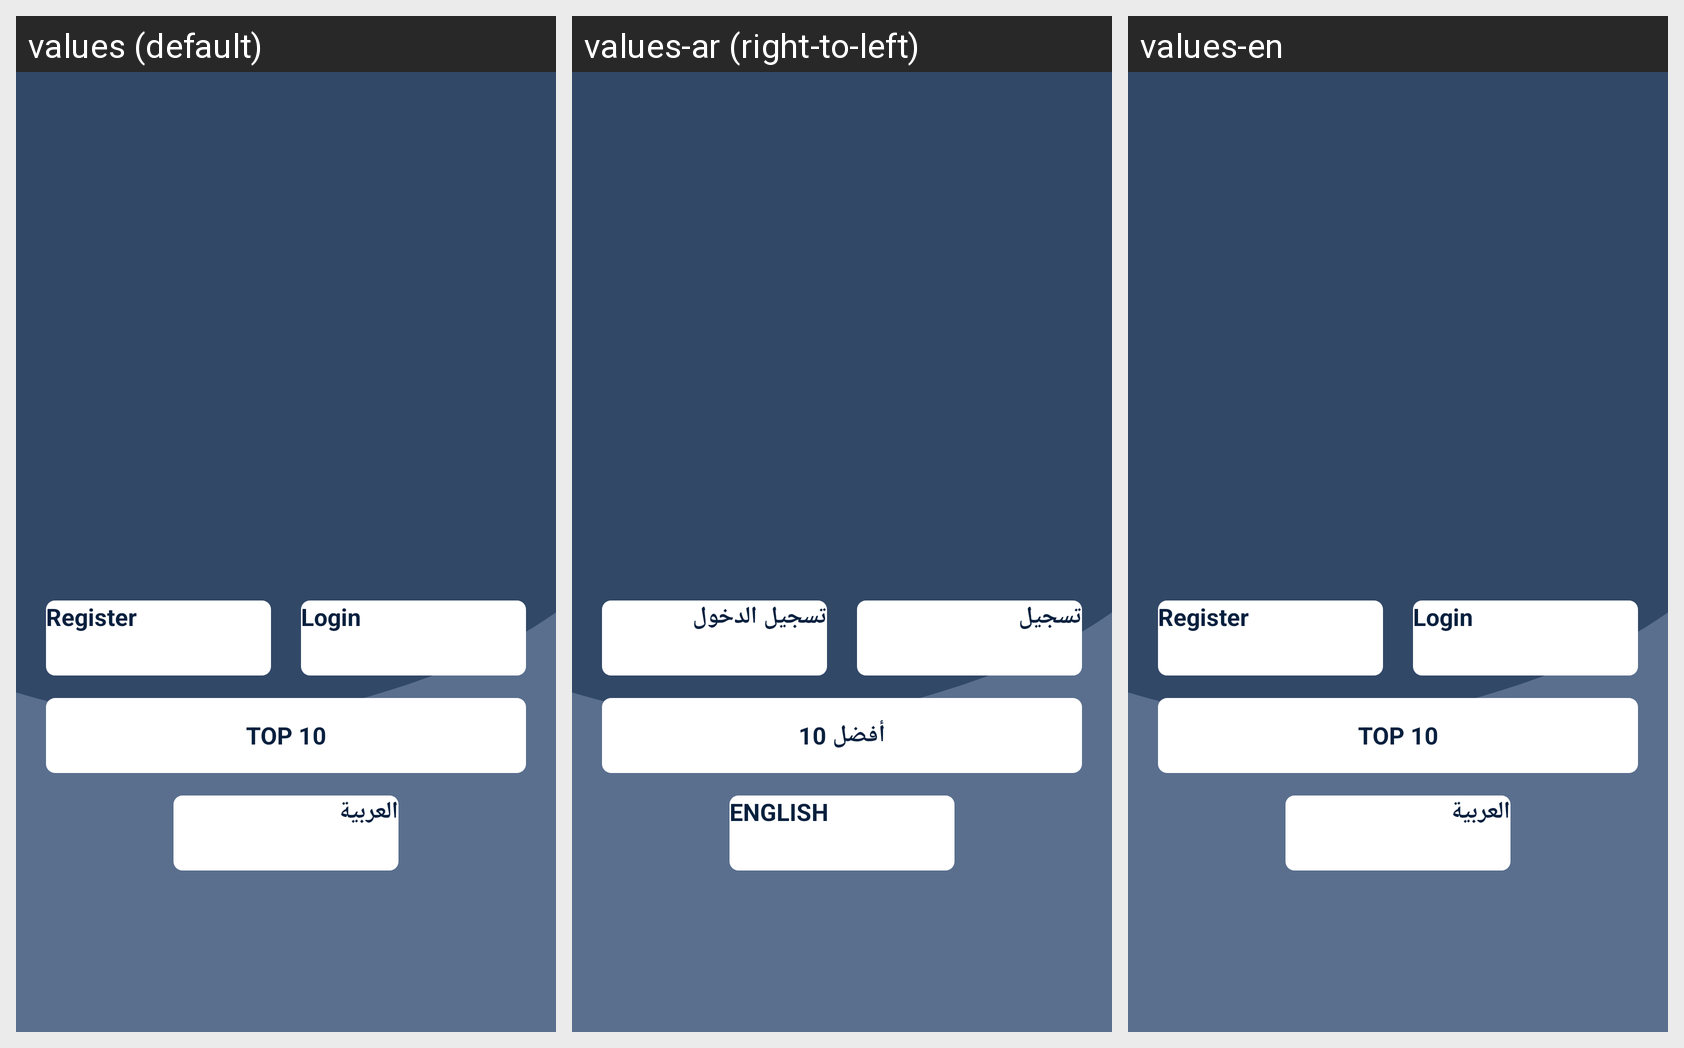

The Android screen above is rendered under several locales of the same app. Produce the string resources it draws, with the default and per-locale values.
Android screen res/layout/activity_main.xml rendered under 3 locales, left to right: values (default), values-ar (right-to-left), values-en. Device: Nexus 5 (rendered at 1080×1920; each locale shown at half size, 540×960, under a caption strip naming it); theme Theme.EzCode.
Strings drawn on this screen, with the default value and each locale's value (text and hints the layout hard-codes, and strings that could not be matched under every locale, appear in the picture but are not listed):

regiater_btn
  values: Register
  values-ar: تسجيل
  values-en: Register

login_btn
  values: Login
  values-ar: تسجيل الدخول
  values-en: Login

top_ten
  values: TOP 10
  values-ar: أفضل 10
  values-en: TOP 10

languageBtn
  values: العربية
  values-ar: ENGLISH
  values-en: العربية
